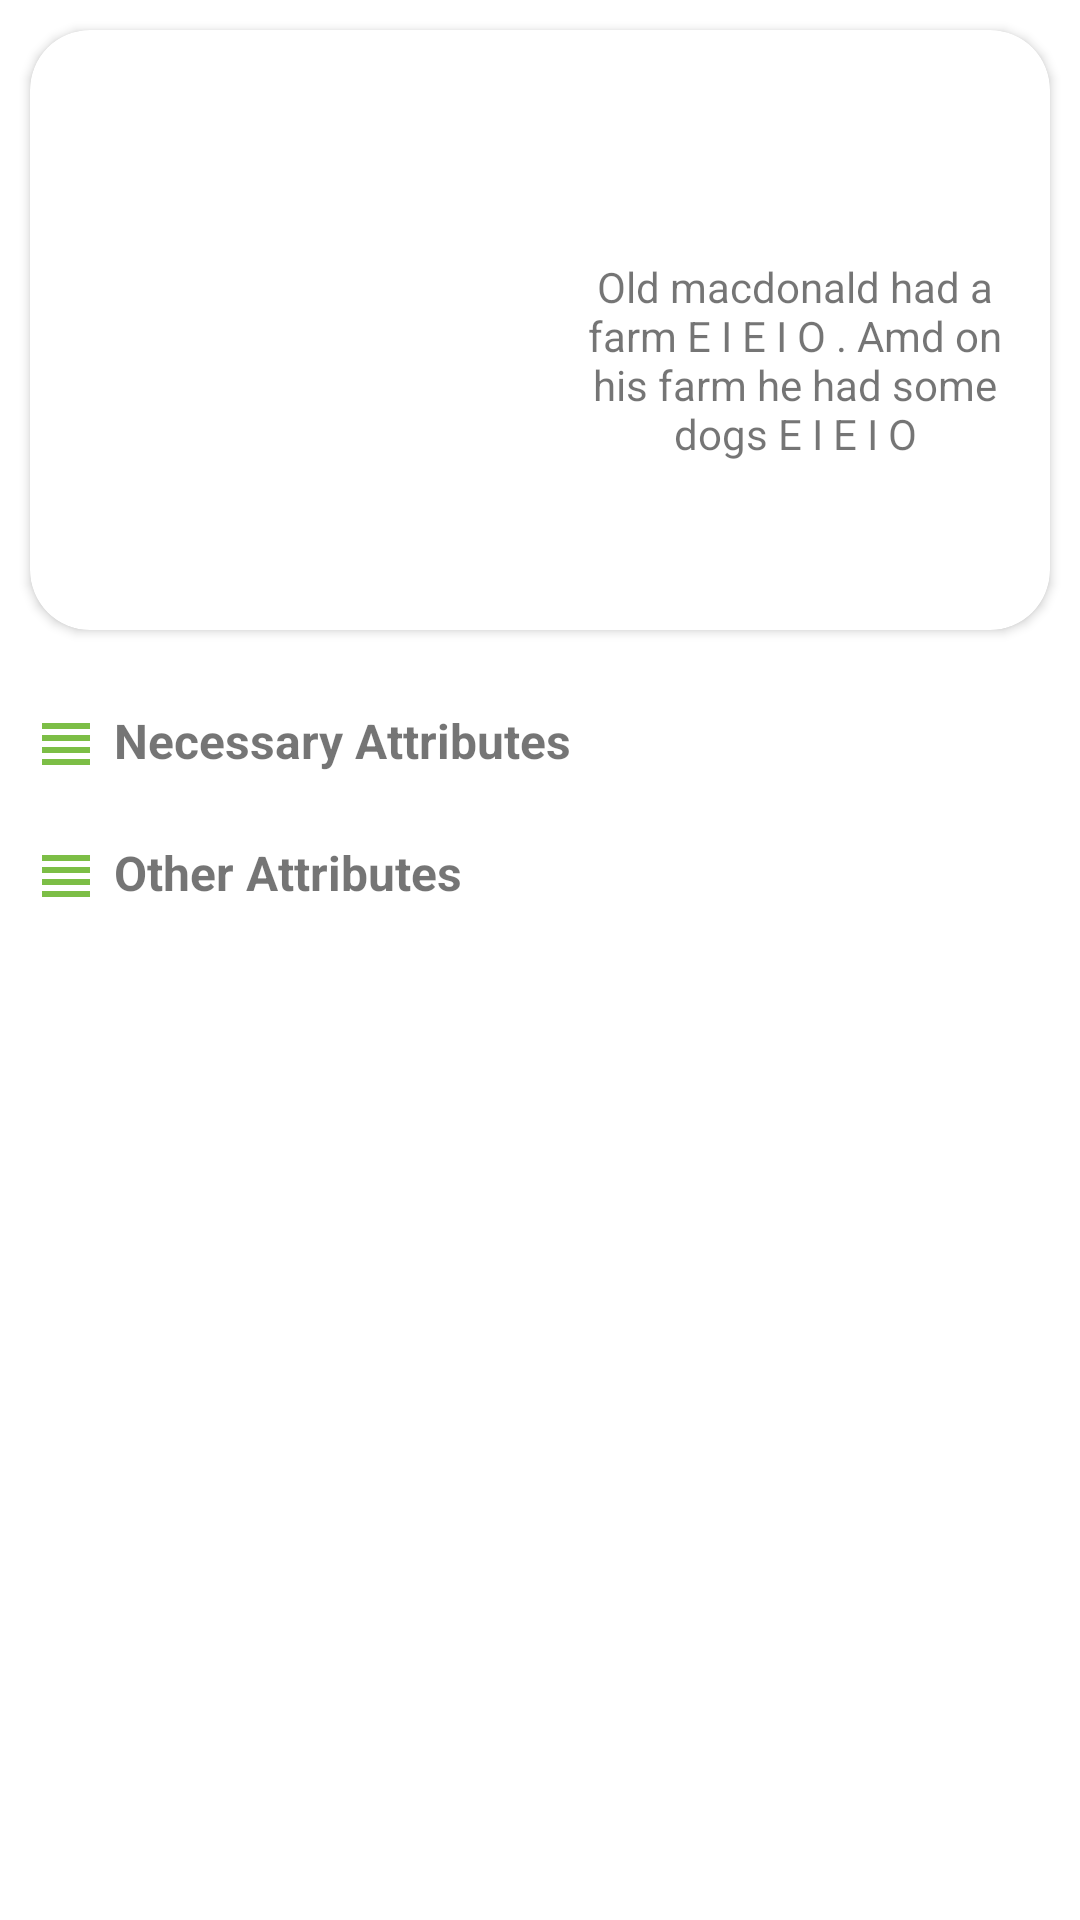

Reconstruct the res/layout file that produces this screen, plus the resources it refers to.
<!-- AndroidManifest.xml: application theme Theme.AndroLearn -->
<!-- res/layout/activity_component_details.xml -->
<?xml version="1.0" encoding="utf-8"?>
<LinearLayout xmlns:android="http://schemas.android.com/apk/res/android"
    android:orientation="vertical"
    xmlns:app="http://schemas.android.com/apk/res-auto"
    xmlns:tools="http://schemas.android.com/tools"
    android:layout_width="match_parent"
    android:layout_height="wrap_content"
    tools:context=".screens.ComponentDetails">
    <androidx.cardview.widget.CardView

        app:cardCornerRadius="20dp"
        android:layout_height="wrap_content"
        android:layout_margin="10dp"
        android:elevation="5dp"
        android:paddingVertical="20dp"
        android:layout_width="match_parent">
        <LinearLayout

            android:layout_width="match_parent"
            android:layout_height="200dp">
            <ImageView
                android:scaleType="fitCenter"
                android:layout_margin="10dp"
                android:src="@drawable/category_background"
                android:layout_weight="1"
                android:layout_width="0dp"
                android:layout_height="200dp"/>
            <TextView

                android:layout_margin="10dp"
                android:gravity="center"
                android:layout_weight="1"
                android:text="Old macdonald had a farm E I E I O . Amd on his farm he had some dogs E I E I O"
                android:layout_width="0dp"
                android:layout_height="200dp"/>

        </LinearLayout>




    </androidx.cardview.widget.CardView>

    <ScrollView
        android:layout_width="match_parent"
        android:layout_height="wrap_content">

        <LinearLayout
            android:layout_marginTop="16dp"
            android:layout_marginHorizontal="10dp"
            android:layout_width="match_parent"
            android:layout_height="wrap_content"
            android:orientation="vertical">

            <TextView
                android:drawableLeft="@drawable/ic_baseline_view_headline_24"
                android:textSize="16sp"
                android:textStyle="bold"
                android:layout_width="match_parent"
                android:layout_height="wrap_content"
                android:gravity="start"
            android:text=" Necessary Attributes" />

            <androidx.recyclerview.widget.RecyclerView
                android:id="@+id/necessaryRV"
                android:layout_width="match_parent"
                android:layout_height="wrap_content"
                android:layout_marginVertical="10dp" />

            <TextView
                android:drawableLeft="@drawable/ic_baseline_view_headline_24"
                android:textSize="16sp"
                android:textStyle="bold"

                android:layout_width="match_parent"
                android:layout_height="wrap_content"
                android:gravity="start"
                android:text=" Other Attributes" />

            <androidx.recyclerview.widget.RecyclerView
                android:paddingVertical="10dp"
                android:id="@+id/optionalRV"
                android:layout_width="match_parent"
                android:layout_height="wrap_content"
                android:layout_marginVertical="5dp" />


        </LinearLayout>
    </ScrollView>


</LinearLayout>
<!-- resources referenced by this layout -->
<resources>
  <!-- drawable ic_baseline_view_headline_24 (drawable) -->
  <vector android:height="24dp" android:tint="#7CBE46"
      android:viewportHeight="24" android:viewportWidth="24"
      android:width="24dp" xmlns:android="http://schemas.android.com/apk/res/android">
      <path android:fillColor="@android:color/white" android:pathData="M4,15h16v-2L4,13v2zM4,19h16v-2L4,17v2zM4,11h16L20,9L4,9v2zM4,5v2h16L20,5L4,5z"/>
  </vector>
  <style name="Theme.AndroLearn" parent="Theme.MaterialComponents.DayNight.DarkActionBar">
          
          <item name="colorPrimary">@color/accentLight</item>
          <item name="colorPrimaryVariant">@color/accent</item>
          <item name="colorOnPrimary">@color/back</item>
          
          <item name="colorSecondary">@color/teal_200</item>
          <item name="colorSecondaryVariant">@color/teal_700</item>
          <item name="colorOnSecondary">@color/black</item>
          
          <item name="android:statusBarColor" tools:targetApi="l">?attr/colorPrimaryVariant</item>
          
          <item name="mock_labelColor">@color/back</item>
      </style>
  <color name="accentLight">#2A6463</color>
  <color name="accent">#2A6463</color>
  <color name="back">#102F30</color>
  <color name="teal_200">#FF03DAC5</color>
  <color name="teal_700">#FF018786</color>
  <color name="black">#FF000000</color>
</resources>
